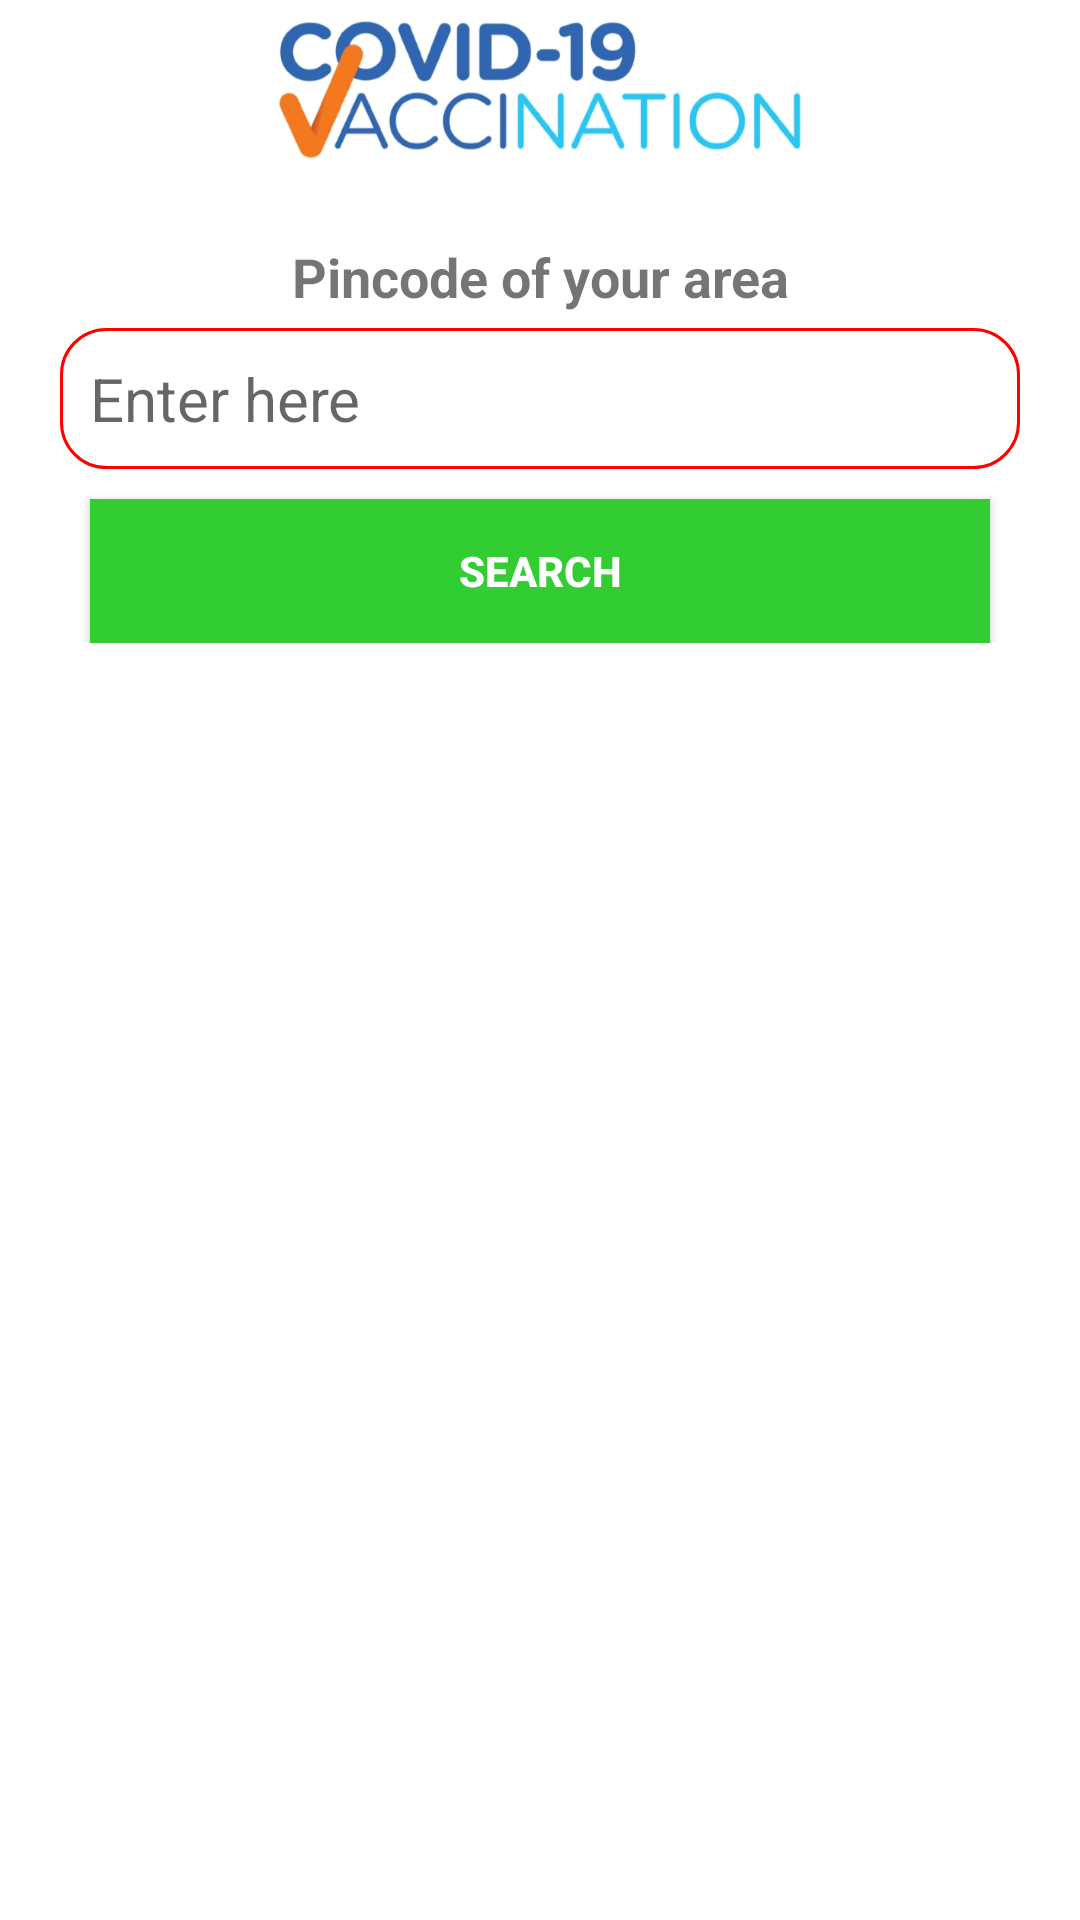

This screen was rendered from an Android layout file. Write that file and the resources it references.
<!-- AndroidManifest.xml: application theme Theme.CovidVaccinationApp -->
<!-- res/layout/activitymain.xml -->
<?xml version="1.0" encoding="utf-8"?>
<RelativeLayout xmlns:android="http://schemas.android.com/apk/res/android"
    xmlns:app="http://schemas.android.com/apk/res-auto"
    xmlns:tools="http://schemas.android.com/tools"
    android:layout_width="match_parent"
    android:layout_height="match_parent"
    tools:context=".view.MainActivity">


    <ImageView
        android:id="@+id/img"
        android:layout_width="match_parent"
        android:layout_height="60dp"
        android:src="@drawable/img" />

    <ProgressBar
        android:id="@+id/progress_circular"
        android:layout_width="wrap_content"
        android:layout_height="wrap_content"
        android:layout_centerInParent="true"
        android:visibility="invisible" />

    <RelativeLayout
        android:id="@+id/pinLayout"
        android:layout_width="wrap_content"
        android:layout_height="wrap_content"
        android:layout_below="@+id/img">

        <LinearLayout
            android:layout_width="match_parent"
            android:layout_height="wrap_content"
            android:orientation="vertical">

            <TextView
                android:layout_width="match_parent"
                android:layout_height="wrap_content"
                android:text="Pincode of your area"
                android:textStyle="bold"
                android:textSize="18sp"
                android:layout_marginTop="20dp"
                android:gravity="center"/>

            <EditText
                android:id="@+id/enterPincode"
                android:layout_width="match_parent"
                android:layout_height="wrap_content"
                android:layout_marginStart="20dp"
                android:layout_marginTop="5dp"
                android:layout_marginEnd="20dp"
                android:layout_marginBottom="5dp"
                android:background="@drawable/round_corners"
                android:hint="Enter here"
                android:inputType="number"
                android:padding="10dp"
                android:textSize="20sp" />

            <Button
                android:id="@+id/getResult"
                android:layout_width="match_parent"
                android:layout_height="wrap_content"
                android:layout_marginStart="30dp"
                android:layout_marginTop="5dp"
                android:layout_marginEnd="30dp"
                android:background="#32cd32"
                android:text="Search"
                android:textColor="#ffffff"
                android:textStyle="bold" />


        </LinearLayout>
    </RelativeLayout>

    <androidx.recyclerview.widget.RecyclerView
        android:id="@+id/recyclerView"
        android:layout_width="match_parent"
        android:layout_height="match_parent"
        android:layout_below="@id/pinLayout"
        android:layout_marginStart="10dp"
        android:layout_marginTop="20dp" />

</RelativeLayout>
<!-- resources referenced by this layout -->
<resources>
  <!-- drawable img: jpg bitmap (drawable, 63815 bytes) -->
  <!-- drawable round_corners (drawable) -->
  <?xml version="1.0" encoding="utf-8"?>
  <shape xmlns:android="http://schemas.android.com/apk/res/android"
      android:shape="rectangle"
      android:padding="10dp">
      <solid android:color="#FFFFFF"/>
      <stroke android:width="0.5pt" android:color="#FF0000"/>
      <corners
          android:bottomRightRadius="15dp"
          android:bottomLeftRadius="15dp"
          android:topLeftRadius="15dp"
          android:topRightRadius="15dp"/>
  </shape>
  <style name="Theme.CovidVaccinationApp" parent="Theme.MaterialComponents.DayNight.DarkActionBar">
          
          <item name="colorPrimary">@color/purple_500</item>
          <item name="colorPrimaryVariant">@color/purple_700</item>
          <item name="colorOnPrimary">@color/white</item>
          
          <item name="colorSecondary">@color/teal_200</item>
          <item name="colorSecondaryVariant">@color/teal_700</item>
          <item name="colorOnSecondary">@color/black</item>
          
          <item name="android:statusBarColor" tools:targetApi="l">?attr/colorPrimaryVariant</item>
          
      </style>
  <!-- not gathered from this repository: default colours our renderer supplied (Android Studio template values) -->
  <color name="purple_500">#FF6200EE</color>
  <color name="purple_700">#FF3700B3</color>
  <color name="teal_200">#FF03DAC5</color>
  <color name="teal_700">#FF018786</color>
  <color name="black">#FF000000</color>
  <color name="white">#FFFFFFFF</color>
</resources>
